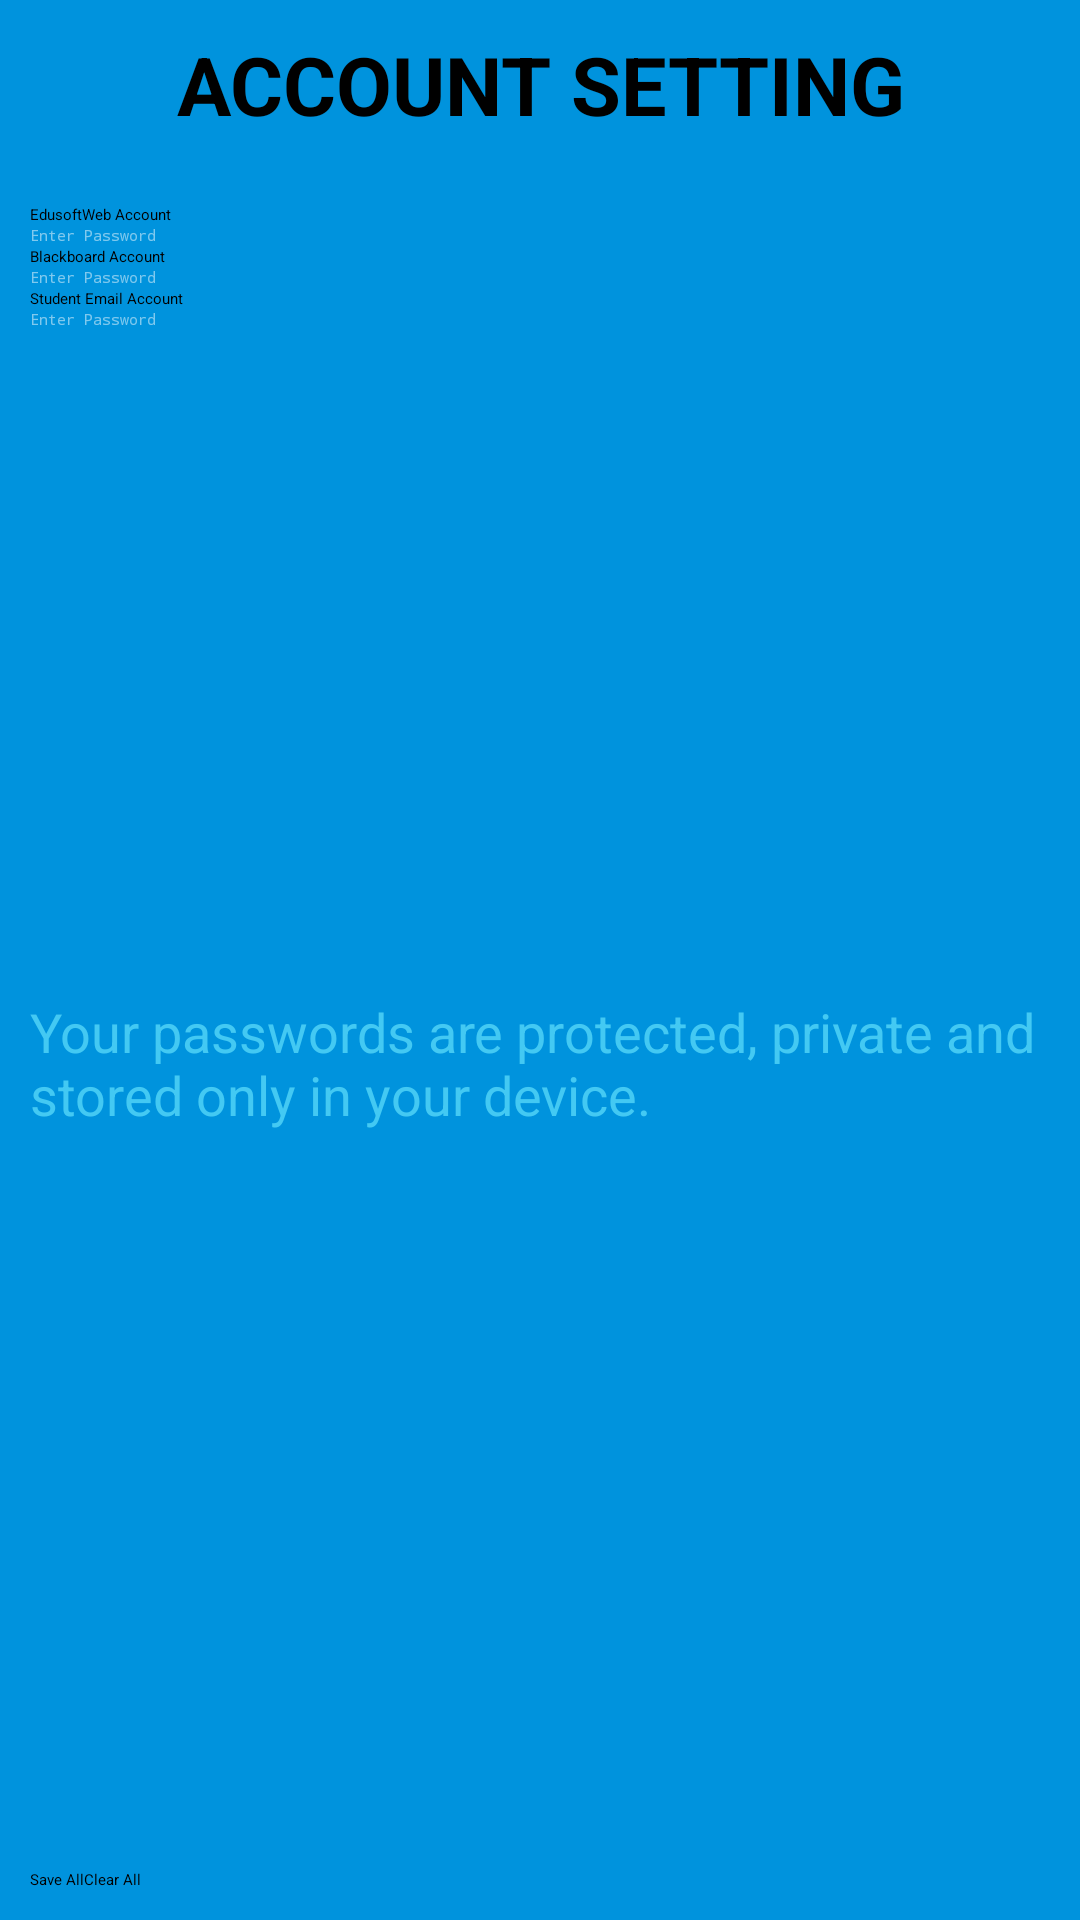

Reconstruct the res/layout file that produces this screen, plus the resources it refers to.
<!-- AndroidManifest.xml: application theme AppTheme -->
<!-- res/layout/login.xml -->
<?xml version="1.0" encoding="utf-8"?>
<RelativeLayout xmlns:android="http://schemas.android.com/apk/res/android"
    android:orientation="vertical" android:layout_width="match_parent"
    android:layout_height="match_parent"
    android:background="#0093dd"
    android:padding="10dp"
    android:id="@+id/login_layout">

    <EditText
        android:layout_width="wrap_content"
        android:layout_height="wrap_content"
        android:inputType="textPassword"
        android:hint="Enter Password"
        android:ems="10"
        android:id="@+id/edu_pass"
        android:layout_below="@+id/textView"
        android:layout_alignParentLeft="true" />

    <EditText
        android:layout_width="wrap_content"
        android:layout_height="wrap_content"
        android:inputType="textPassword"
        android:hint="Enter Password"
        android:ems="10"
        android:id="@+id/bb_pass"
        android:layout_below="@+id/textView2"
        android:layout_alignParentLeft="true" />

    <Button
        android:layout_width="wrap_content"
        android:layout_height="wrap_content"
        android:text="Clear All"
        android:id="@+id/clear_button"
        android:layout_alignTop="@+id/save_button"
        android:layout_toRightOf="@+id/save_button"
        android:layout_toEndOf="@+id/save_button" />

    <Button
        android:layout_width="wrap_content"
        android:layout_height="wrap_content"
        android:text="Save All"
        android:id="@+id/save_button"
        android:layout_alignParentBottom="true"
        android:layout_alignParentLeft="true" />

    <TextView
        android:layout_width="wrap_content"
        android:layout_height="wrap_content"
        android:textAppearance="?android:attr/textAppearanceLarge"
        android:text="EdusoftWeb Account"
        android:id="@+id/textView"
        android:layout_below="@+id/textView8"
        android:layout_alignParentLeft="true"
        android:layout_marginTop="15dp" />

    <TextView
        android:layout_width="wrap_content"
        android:layout_height="wrap_content"
        android:textAppearance="?android:attr/textAppearanceLarge"
        android:text="Blackboard Account"
        android:id="@+id/textView2"
        android:layout_below="@+id/edu_pass"
        android:layout_alignParentLeft="true" />

    <TextView
        android:layout_width="wrap_content"
        android:layout_height="wrap_content"
        android:textAppearance="?android:attr/textAppearanceLarge"
        android:text="Student Email Account"
        android:id="@+id/textView3"
        android:layout_below="@+id/bb_pass"
        android:layout_alignParentLeft="true" />

    <EditText
        android:layout_width="wrap_content"
        android:layout_height="wrap_content"
        android:inputType="textPassword"
        android:hint="Enter Password"
        android:ems="10"
        android:id="@+id/m_pass"
        android:layout_below="@+id/textView3"
        android:layout_alignParentLeft="true" />

    <TextView
        android:layout_width="wrap_content"
        android:layout_height="wrap_content"
        android:textAppearance="?android:attr/textAppearanceMedium"
        android:text="@string/notice"
        android:id="@+id/textView4"
        android:textSize="18dp"
        android:textColor="#43C9F3"
        android:layout_above="@+id/note"
        android:layout_below="@+id/m_pass"
        android:layout_alignParentLeft="true"
        android:gravity="center_vertical"/>

    <TextView
        android:layout_width="wrap_content"
        android:layout_height="wrap_content"
        android:textAppearance="?android:attr/textAppearanceLarge"
        android:text="ACCOUNT SETTING"
        android:id="@+id/textView5"
        android:textSize="27dp"
        android:textStyle="bold"
        android:layout_alignParentTop="true"
        android:layout_centerHorizontal="true"
        android:gravity="center" />

    <TextView
        android:layout_width="wrap_content"
        android:layout_height="wrap_content"
        android:textAppearance="?android:attr/textAppearanceLarge"
        android:text="Home"
        android:id="@+id/home"
        android:textSize="20dp"
        android:layout_alignTop="@+id/clear_button"
        android:layout_alignRight="@+id/textView4" />

    <TextView
        android:layout_width="wrap_content"
        android:layout_height="wrap_content"
        android:textAppearance="?android:attr/textAppearanceLarge"
        android:id="@+id/textView8"
        android:textColor="#43C9F3"
        android:layout_below="@+id/textView5"
        android:layout_centerHorizontal="true" />

    <TextView
        android:layout_width="wrap_content"
        android:layout_height="wrap_content"
        android:textAppearance="?android:attr/textAppearanceMedium"
        android:text=""
        android:id="@+id/note"
        android:textSize="18dp"
        android:textColor="#ffcc00"
        android:layout_above="@+id/save_button"
        android:layout_alignParentLeft="true" />

</RelativeLayout>
<!-- resources referenced by this layout -->
<resources>
  <string name="notice">Your passwords are protected, private and stored only in your device.</string>
  <style name="AppTheme" parent="ThemeOverlay.AppCompat.Dark.ActionBar">
          
          <item name="colorPrimary">@color/colorPrimary</item>
          <item name="colorPrimaryDark">@color/colorPrimaryDark</item>
          <item name="colorAccent">@color/colorAccent</item>
          <item name="android:windowActionBar">false</item>
          <item name="android:windowNoTitle">true</item>
      </style>
  <color name="colorPrimary">#0093dd</color>
  <color name="colorPrimaryDark">#005ea4</color>
  <color name="colorAccent">#005ea4</color>
</resources>
